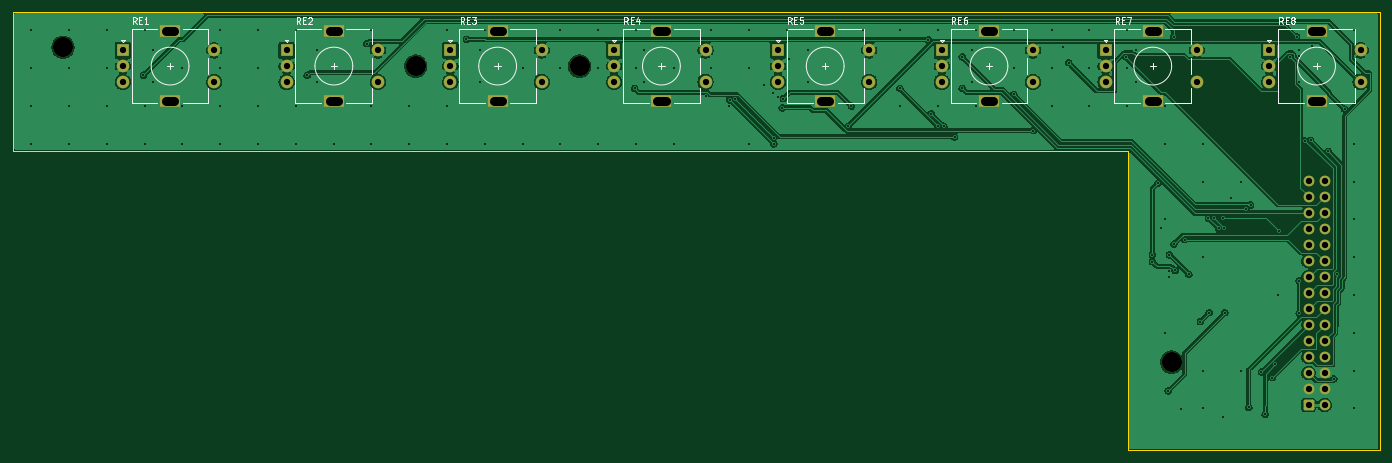
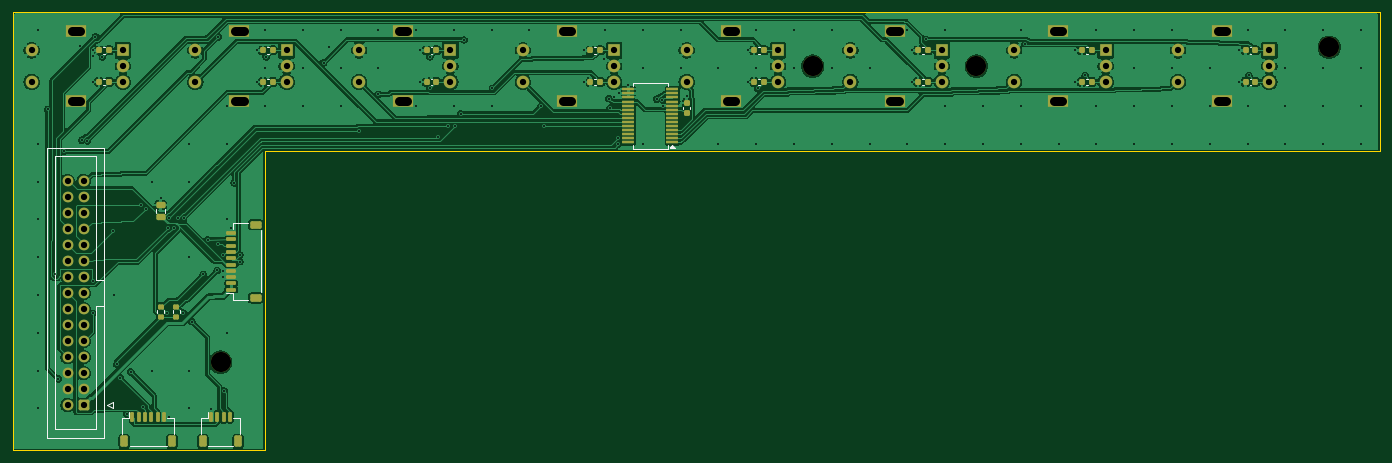
Circuit board: 11 layer files. Board 217.0 x 69.6 mm.
- bottom_copper: pcb-a-B_Cu.gbl (249191 bytes)
- bottom_mask: pcb-a-B_Mask.gbs (7825 bytes)
- paste: pcb-a-B_Paste.gbp (4876 bytes)
- bottom_silk: pcb-a-B_Silkscreen.gbo (12411 bytes)
- outline: pcb-a-Edge_Cuts.gm1 (788 bytes)
- top_copper: pcb-a-F_Cu.gtl (161958 bytes)
- top_mask: pcb-a-F_Mask.gts (3944 bytes)
- paste: pcb-a-F_Paste.gtp (450 bytes)
- top_silk: pcb-a-F_Silkscreen.gto (21956 bytes)
- drill: pcb-a-NPTH.drl (382 bytes)
- drill: pcb-a-PTH.drl (5003 bytes)

=== bottom_copper: pcb-a-B_Cu.gbl (249191 bytes, source omitted) ===
=== bottom_mask: pcb-a-B_Mask.gbs (7825 bytes, source omitted) ===
=== paste: pcb-a-B_Paste.gbp ===
%TF.GenerationSoftware,KiCad,Pcbnew,10.0.6*%
%TF.CreationDate,2026-10-23T06:06:50-05:00*%
%TF.ProjectId,pcb-a,7063622d-612e-46b6-9963-61645f706362,rev?*%
%TF.SameCoordinates,Original*%
%TF.FileFunction,Paste,Bot*%
%TF.FilePolarity,Positive*%
%FSLAX46Y46*%
G04 Gerber Fmt 4.6, Leading zero omitted, Abs format (unit mm)*
G04 Created by KiCad (PCBNEW 10.0.6) date 2026-10-23 06:06:50*
%MOMM*%
%LPD*%
G01*
G04 APERTURE LIST*
G04 Aperture macros list*
%AMRoundRect*
0 Rectangle with rounded corners*
0 $1 Rounding radius*
0 $2 $3 $4 $5 $6 $7 $8 $9 X,Y pos of 4 corners*
0 Add a 4 corners polygon primitive as box body*
4,1,4,$2,$3,$4,$5,$6,$7,$8,$9,$2,$3,0*
0 Add four circle primitives for the rounded corners*
1,1,$1+$1,$2,$3*
1,1,$1+$1,$4,$5*
1,1,$1+$1,$6,$7*
1,1,$1+$1,$8,$9*
0 Add four rect primitives between the rounded corners*
20,1,$1+$1,$2,$3,$4,$5,0*
20,1,$1+$1,$4,$5,$6,$7,0*
20,1,$1+$1,$6,$7,$8,$9,0*
20,1,$1+$1,$8,$9,$2,$3,0*%
G04 Aperture macros list end*
%ADD10RoundRect,0.225000X-0.225000X-0.250000X0.225000X-0.250000X0.225000X0.250000X-0.225000X0.250000X0*%
%ADD11RoundRect,0.200000X0.275000X-0.200000X0.275000X0.200000X-0.275000X0.200000X-0.275000X-0.200000X0*%
%ADD12RoundRect,0.150000X0.150000X0.625000X-0.150000X0.625000X-0.150000X-0.625000X0.150000X-0.625000X0*%
%ADD13RoundRect,0.250000X0.350000X0.650000X-0.350000X0.650000X-0.350000X-0.650000X0.350000X-0.650000X0*%
%ADD14RoundRect,0.150000X0.625000X-0.150000X0.625000X0.150000X-0.625000X0.150000X-0.625000X-0.150000X0*%
%ADD15RoundRect,0.250000X0.650000X-0.350000X0.650000X0.350000X-0.650000X0.350000X-0.650000X-0.350000X0*%
%ADD16RoundRect,0.250000X0.475000X-0.250000X0.475000X0.250000X-0.475000X0.250000X-0.475000X-0.250000X0*%
%ADD17RoundRect,0.100000X-0.850000X-0.100000X0.850000X-0.100000X0.850000X0.100000X-0.850000X0.100000X0*%
%ADD18RoundRect,0.225000X0.250000X-0.225000X0.250000X0.225000X-0.250000X0.225000X-0.250000X-0.225000X0*%
G04 APERTURE END LIST*
D10*
%TO.C,C12*%
X55725000Y-176500000D03*
X57275000Y-176500000D03*
%TD*%
%TO.C,C18*%
X133725000Y-176500000D03*
X135275000Y-176500000D03*
%TD*%
%TO.C,C14*%
X81725000Y-176500000D03*
X83275000Y-176500000D03*
%TD*%
%TO.C,C24*%
X211725000Y-176500000D03*
X213275000Y-176500000D03*
%TD*%
%TO.C,C19*%
X133725000Y-181500000D03*
X135275000Y-181500000D03*
%TD*%
%TO.C,C20*%
X159725000Y-176500000D03*
X161275000Y-176500000D03*
%TD*%
%TO.C,C22*%
X185725000Y-176500000D03*
X187275000Y-176500000D03*
%TD*%
D11*
%TO.C,R1*%
X201000000Y-218825000D03*
X201000000Y-217175000D03*
%TD*%
D12*
%TO.C,J3*%
X208000000Y-234700000D03*
X207000000Y-234700000D03*
X206000000Y-234700000D03*
X205000000Y-234700000D03*
X204000000Y-234700000D03*
X203000000Y-234700000D03*
D13*
X209300000Y-238575000D03*
X201700000Y-238575000D03*
%TD*%
D10*
%TO.C,C16*%
X107725000Y-176500000D03*
X109275000Y-176500000D03*
%TD*%
D12*
%TO.C,J2*%
X195500000Y-234700000D03*
X194500000Y-234700000D03*
X193500000Y-234700000D03*
X192500000Y-234700000D03*
D13*
X196800000Y-238575000D03*
X191200000Y-238575000D03*
%TD*%
D10*
%TO.C,C11*%
X29725000Y-181500000D03*
X31275000Y-181500000D03*
%TD*%
%TO.C,C17*%
X107725000Y-181500000D03*
X109275000Y-181500000D03*
%TD*%
%TO.C,C23*%
X185725000Y-181500000D03*
X187275000Y-181500000D03*
%TD*%
D14*
%TO.C,J4*%
X192300000Y-214500000D03*
X192300000Y-213500000D03*
X192300000Y-212500000D03*
X192300000Y-211500000D03*
X192300000Y-210500000D03*
X192300000Y-209500000D03*
X192300000Y-208500000D03*
X192300000Y-207500000D03*
X192300000Y-206500000D03*
X192300000Y-205500000D03*
D15*
X188425000Y-215800000D03*
X188425000Y-204200000D03*
%TD*%
D11*
%TO.C,R2*%
X203500000Y-218825000D03*
X203500000Y-217175000D03*
%TD*%
D10*
%TO.C,C10*%
X29725000Y-176500000D03*
X31275000Y-176500000D03*
%TD*%
%TO.C,C25*%
X211725000Y-181500000D03*
X213275000Y-181500000D03*
%TD*%
D16*
%TO.C,C2*%
X203500000Y-202950000D03*
X203500000Y-201050000D03*
%TD*%
D10*
%TO.C,C15*%
X81725000Y-181500000D03*
X83275000Y-181500000D03*
%TD*%
%TO.C,C21*%
X159725000Y-181500000D03*
X161275000Y-181500000D03*
%TD*%
%TO.C,C13*%
X55725000Y-181500000D03*
X57275000Y-181500000D03*
%TD*%
D17*
%TO.C,U1*%
X122250000Y-191125000D03*
X122250000Y-190475000D03*
X122250000Y-189825000D03*
X122250000Y-189175000D03*
X122250000Y-188525000D03*
X122250000Y-187875000D03*
X122250000Y-187225000D03*
X122250000Y-186575000D03*
X122250000Y-185925000D03*
X122250000Y-185275000D03*
X122250000Y-184625000D03*
X122250000Y-183975000D03*
X122250000Y-183325000D03*
X122250000Y-182675000D03*
X129250000Y-182675000D03*
X129250000Y-183325000D03*
X129250000Y-183975000D03*
X129250000Y-184625000D03*
X129250000Y-185275000D03*
X129250000Y-185925000D03*
X129250000Y-186575000D03*
X129250000Y-187225000D03*
X129250000Y-187875000D03*
X129250000Y-188525000D03*
X129250000Y-189175000D03*
X129250000Y-189825000D03*
X129250000Y-190475000D03*
X129250000Y-191125000D03*
%TD*%
D18*
%TO.C,C1*%
X120000000Y-186375000D03*
X120000000Y-184825000D03*
%TD*%
M02*

=== bottom_silk: pcb-a-B_Silkscreen.gbo (12411 bytes, source omitted) ===
=== outline: pcb-a-Edge_Cuts.gm1 ===
%TF.GenerationSoftware,KiCad,Pcbnew,10.0.6*%
%TF.CreationDate,2026-10-23T06:06:50-05:00*%
%TF.ProjectId,pcb-a,7063622d-612e-46b6-9963-61645f706362,rev?*%
%TF.SameCoordinates,Original*%
%TF.FileFunction,Profile,NP*%
%FSLAX46Y46*%
G04 Gerber Fmt 4.6, Leading zero omitted, Abs format (unit mm)*
G04 Created by KiCad (PCBNEW 10.0.6) date 2026-10-23 06:06:50*
%MOMM*%
%LPD*%
G01*
G04 APERTURE LIST*
%TA.AperFunction,Profile*%
%ADD10C,0.100000*%
%TD*%
G04 APERTURE END LIST*
D10*
X10000000Y-170400000D02*
X10000000Y-192500000D01*
X10000000Y-192500000D02*
X187000000Y-192500000D01*
X187000000Y-192500000D02*
X187000000Y-240000000D01*
X187000000Y-240000000D02*
X227000000Y-240000000D01*
X227000000Y-170400000D02*
X10000000Y-170400000D01*
X227000000Y-240000000D02*
X227000000Y-170400000D01*
M02*

=== top_copper: pcb-a-F_Cu.gtl (161958 bytes, source omitted) ===
=== top_mask: pcb-a-F_Mask.gts ===
%TF.GenerationSoftware,KiCad,Pcbnew,10.0.6*%
%TF.CreationDate,2026-10-23T06:06:50-05:00*%
%TF.ProjectId,pcb-a,7063622d-612e-46b6-9963-61645f706362,rev?*%
%TF.SameCoordinates,Original*%
%TF.FileFunction,Soldermask,Top*%
%TF.FilePolarity,Negative*%
%FSLAX46Y46*%
G04 Gerber Fmt 4.6, Leading zero omitted, Abs format (unit mm)*
G04 Created by KiCad (PCBNEW 10.0.6) date 2026-10-23 06:06:50*
%MOMM*%
%LPD*%
G01*
G04 APERTURE LIST*
G04 Aperture macros list*
%AMRoundRect*
0 Rectangle with rounded corners*
0 $1 Rounding radius*
0 $2 $3 $4 $5 $6 $7 $8 $9 X,Y pos of 4 corners*
0 Add a 4 corners polygon primitive as box body*
4,1,4,$2,$3,$4,$5,$6,$7,$8,$9,$2,$3,0*
0 Add four circle primitives for the rounded corners*
1,1,$1+$1,$2,$3*
1,1,$1+$1,$4,$5*
1,1,$1+$1,$6,$7*
1,1,$1+$1,$8,$9*
0 Add four rect primitives between the rounded corners*
20,1,$1+$1,$2,$3,$4,$5,0*
20,1,$1+$1,$4,$5,$6,$7,0*
20,1,$1+$1,$6,$7,$8,$9,0*
20,1,$1+$1,$8,$9,$2,$3,0*%
G04 Aperture macros list end*
%ADD10R,2.000000X2.000000*%
%ADD11C,2.000000*%
%ADD12R,3.200000X2.000000*%
%ADD13C,3.200000*%
%ADD14RoundRect,0.250000X-0.600000X-0.600000X0.600000X-0.600000X0.600000X0.600000X-0.600000X0.600000X0*%
%ADD15C,1.700000*%
G04 APERTURE END LIST*
D10*
%TO.C,RE8*%
X209500000Y-176500000D03*
D11*
X209500000Y-181500000D03*
X209500000Y-179000000D03*
D12*
X217000000Y-173400000D03*
X217000000Y-184600000D03*
D11*
X224000000Y-181500000D03*
X224000000Y-176500000D03*
%TD*%
D13*
%TO.C,H3*%
X100000000Y-179000000D03*
%TD*%
D10*
%TO.C,RE2*%
X53500000Y-176500000D03*
D11*
X53500000Y-181500000D03*
X53500000Y-179000000D03*
D12*
X61000000Y-173400000D03*
X61000000Y-184600000D03*
D11*
X68000000Y-181500000D03*
X68000000Y-176500000D03*
%TD*%
D10*
%TO.C,RE7*%
X183500000Y-176500000D03*
D11*
X183500000Y-181500000D03*
X183500000Y-179000000D03*
D12*
X191000000Y-173400000D03*
X191000000Y-184600000D03*
D11*
X198000000Y-181500000D03*
X198000000Y-176500000D03*
%TD*%
D10*
%TO.C,RE1*%
X27500000Y-176500000D03*
D11*
X27500000Y-181500000D03*
X27500000Y-179000000D03*
D12*
X35000000Y-173400000D03*
X35000000Y-184600000D03*
D11*
X42000000Y-181500000D03*
X42000000Y-176500000D03*
%TD*%
D13*
%TO.C,H4*%
X194000000Y-226000000D03*
%TD*%
%TO.C,H2*%
X74000000Y-179000000D03*
%TD*%
%TO.C,H1*%
X18000000Y-176000000D03*
%TD*%
D10*
%TO.C,RE4*%
X105500000Y-176500000D03*
D11*
X105500000Y-181500000D03*
X105500000Y-179000000D03*
D12*
X113000000Y-173400000D03*
X113000000Y-184600000D03*
D11*
X120000000Y-181500000D03*
X120000000Y-176500000D03*
%TD*%
D10*
%TO.C,RE3*%
X79500000Y-176500000D03*
D11*
X79500000Y-181500000D03*
X79500000Y-179000000D03*
D12*
X87000000Y-173400000D03*
X87000000Y-184600000D03*
D11*
X94000000Y-181500000D03*
X94000000Y-176500000D03*
%TD*%
D10*
%TO.C,RE6*%
X157500000Y-176500000D03*
D11*
X157500000Y-181500000D03*
X157500000Y-179000000D03*
D12*
X165000000Y-173400000D03*
X165000000Y-184600000D03*
D11*
X172000000Y-181500000D03*
X172000000Y-176500000D03*
%TD*%
D10*
%TO.C,RE5*%
X131500000Y-176500000D03*
D11*
X131500000Y-181500000D03*
X131500000Y-179000000D03*
D12*
X139000000Y-173400000D03*
X139000000Y-184600000D03*
D11*
X146000000Y-181500000D03*
X146000000Y-176500000D03*
%TD*%
D14*
%TO.C,J1*%
X215730000Y-232780000D03*
D15*
X218270000Y-232780000D03*
X215730000Y-230240000D03*
X218270000Y-230240000D03*
X215730000Y-227700000D03*
X218270000Y-227700000D03*
X215730000Y-225160000D03*
X218270000Y-225160000D03*
X215730000Y-222620000D03*
X218270000Y-222620000D03*
X215730000Y-220080000D03*
X218270000Y-220080000D03*
X215730000Y-217540000D03*
X218270000Y-217540000D03*
X215730000Y-215000000D03*
X218270000Y-215000000D03*
X215730000Y-212460000D03*
X218270000Y-212460000D03*
X215730000Y-209920000D03*
X218270000Y-209920000D03*
X215730000Y-207380000D03*
X218270000Y-207380000D03*
X215730000Y-204840000D03*
X218270000Y-204840000D03*
X215730000Y-202300000D03*
X218270000Y-202300000D03*
X215730000Y-199760000D03*
X218270000Y-199760000D03*
X215730000Y-197220000D03*
X218270000Y-197220000D03*
%TD*%
M02*

=== paste: pcb-a-F_Paste.gtp ===
%TF.GenerationSoftware,KiCad,Pcbnew,10.0.6*%
%TF.CreationDate,2026-10-23T06:06:50-05:00*%
%TF.ProjectId,pcb-a,7063622d-612e-46b6-9963-61645f706362,rev?*%
%TF.SameCoordinates,Original*%
%TF.FileFunction,Paste,Top*%
%TF.FilePolarity,Positive*%
%FSLAX46Y46*%
G04 Gerber Fmt 4.6, Leading zero omitted, Abs format (unit mm)*
G04 Created by KiCad (PCBNEW 10.0.6) date 2026-10-23 06:06:50*
%MOMM*%
%LPD*%
G01*
G04 APERTURE LIST*
G04 APERTURE END LIST*
M02*

=== top_silk: pcb-a-F_Silkscreen.gto (21956 bytes, source omitted) ===
=== drill: pcb-a-NPTH.drl ===
M48
; DRILL file KiCad 10.0.6 date 2026-10-23T06:06:51
; FORMAT={-:-/ absolute / metric / decimal}
; #@! TF.CreationDate,2026-10-23T06:06:51-05:00
; #@! TF.GenerationSoftware,Kicad,Pcbnew,10.0.6
; #@! TF.FileFunction,NonPlated,1,2,NPTH
FMAT,2
METRIC
; #@! TA.AperFunction,NonPlated,NPTH,ComponentDrill
T1C3.200
%
G90
G05
T1
X18.0Y-176.0
X74.0Y-179.0
X100.0Y-179.0
X194.0Y-226.0
M30

=== drill: pcb-a-PTH.drl ===
M48
; DRILL file KiCad 10.0.6 date 2026-10-23T06:06:51
; FORMAT={-:-/ absolute / metric / decimal}
; #@! TF.CreationDate,2026-10-23T06:06:51-05:00
; #@! TF.GenerationSoftware,Kicad,Pcbnew,10.0.6
; #@! TF.FileFunction,Plated,1,2,PTH
FMAT,2
METRIC
; #@! TA.AperFunction,Plated,PTH,ViaDrill
T1C0.300
; #@! TA.AperFunction,Plated,PTH,ComponentDrill
T2C1.000
; #@! TA.AperFunction,Plated,PTH,ComponentDrill
T3C1.500
%
G90
G05
T1
X12.95Y-173.35
X12.95Y-179.35
X12.95Y-185.35
X12.95Y-191.35
X18.95Y-173.35
X18.95Y-179.35
X18.95Y-185.35
X18.95Y-191.35
X24.95Y-173.35
X24.95Y-179.35
X24.95Y-185.35
X24.95Y-191.35
X30.75Y-180.45
X30.95Y-173.35
X30.95Y-185.35
X30.95Y-191.35
X32.275Y-176.5
X32.275Y-181.5
X36.95Y-179.35
X36.95Y-185.35
X36.95Y-191.35
X42.95Y-173.35
X42.95Y-179.35
X42.95Y-185.35
X42.95Y-191.35
X48.95Y-173.35
X48.95Y-179.35
X48.95Y-185.35
X48.95Y-191.35
X54.95Y-173.35
X54.95Y-185.35
X54.95Y-191.35
X56.75Y-180.45
X58.275Y-176.5
X58.275Y-181.5
X60.95Y-191.35
X66.25Y-175.45
X66.95Y-173.35
X66.95Y-185.35
X66.95Y-191.35
X72.95Y-185.35
X72.95Y-191.35
X78.95Y-173.35
X78.95Y-185.35
X78.95Y-191.35
X82.05Y-174.75
X84.275Y-176.5
X84.275Y-181.5
X84.95Y-173.35
X84.95Y-191.35
X90.95Y-179.35
X90.95Y-191.35
X96.95Y-173.35
X96.95Y-179.35
X96.95Y-191.35
X102.95Y-173.35
X102.95Y-179.35
X102.95Y-191.35
X108.75Y-182.55
X108.95Y-173.35
X108.95Y-179.35
X108.95Y-191.35
X110.275Y-176.5
X110.275Y-181.5
X114.95Y-179.35
X114.95Y-191.35
X120.0Y-183.825
X120.95Y-173.35
X120.95Y-179.35
X123.75Y-185.275
X123.85Y-184.35
X124.75Y-184.25
X126.95Y-173.35
X126.95Y-179.35
X126.95Y-191.35
X129.25Y-181.925
X130.75Y-183.325
X130.85Y-190.35
X130.85Y-191.35
X131.5Y-183.975
X132.15Y-185.65
X132.35Y-184.15
X132.95Y-173.35
X133.185Y-177.938
X136.275Y-176.5
X136.275Y-181.5
X142.65Y-188.55
X143.15Y-185.35
X144.95Y-173.35
X150.85Y-182.55
X150.95Y-173.35
X150.95Y-185.35
X155.35Y-174.85
X155.85Y-186.55
X156.85Y-188.55
X156.95Y-173.35
X156.95Y-185.35
X157.85Y-188.55
X159.55Y-190.25
X160.75Y-177.55
X160.75Y-182.55
X162.275Y-176.5
X162.275Y-181.5
X162.95Y-173.35
X162.95Y-185.35
X168.95Y-173.35
X168.95Y-179.35
X168.95Y-183.45
X172.05Y-189.25
X174.95Y-173.35
X174.95Y-179.35
X174.95Y-185.35
X176.73Y-175.95
X177.65Y-178.45
X180.95Y-173.35
X180.95Y-179.35
X180.95Y-185.35
X186.75Y-177.55
X186.95Y-173.35
X186.95Y-179.35
X186.95Y-185.35
X188.275Y-176.5
X188.275Y-181.5
X190.95Y-208.95
X190.95Y-210.05
X191.85Y-197.55
X192.3Y-204.65
X192.95Y-185.35
X192.95Y-191.35
X192.95Y-203.35
X192.95Y-221.35
X193.45Y-230.55
X193.625Y-211.5
X193.625Y-212.5
X193.65Y-208.95
X194.35Y-174.35
X194.35Y-207.25
X194.55Y-211.45
X195.5Y-233.375
X196.05Y-206.55
X196.75Y-212.05
X198.55Y-219.55
X198.95Y-191.35
X198.95Y-197.35
X198.95Y-209.35
X198.95Y-227.35
X198.95Y-233.35
X199.85Y-203.15
X199.95Y-218.15
X200.75Y-203.05
X201.45Y-204.75
X202.15Y-203.05
X202.15Y-234.7
X202.35Y-204.65
X202.45Y-218.15
X203.5Y-200.0
X204.95Y-197.35
X204.95Y-227.35
X205.85Y-201.65
X206.25Y-233.15
X206.55Y-201.05
X208.25Y-227.55
X208.85Y-234.25
X209.95Y-228.45
X210.45Y-226.35
X210.95Y-215.35
X211.05Y-205.15
X212.75Y-177.55
X213.85Y-174.35
X214.25Y-177.35
X214.25Y-213.05
X214.25Y-218.25
X214.275Y-176.5
X214.275Y-181.5
X215.15Y-190.85
X216.05Y-190.75
X216.25Y-175.75
X218.85Y-192.55
X219.75Y-228.65
X220.25Y-212.05
X221.45Y-185.85
X222.95Y-173.35
X222.95Y-191.35
X222.95Y-197.35
X222.95Y-203.35
X222.95Y-209.35
X222.95Y-215.35
X222.95Y-221.35
X222.95Y-227.35
X222.95Y-233.35
T2
X27.5Y-176.5
X27.5Y-179.0
X27.5Y-181.5
X42.0Y-176.5
X42.0Y-181.5
X53.5Y-176.5
X53.5Y-179.0
X53.5Y-181.5
X68.0Y-176.5
X68.0Y-181.5
X79.5Y-176.5
X79.5Y-179.0
X79.5Y-181.5
X94.0Y-176.5
X94.0Y-181.5
X105.5Y-176.5
X105.5Y-179.0
X105.5Y-181.5
X120.0Y-176.5
X120.0Y-181.5
X131.5Y-176.5
X131.5Y-179.0
X131.5Y-181.5
X146.0Y-176.5
X146.0Y-181.5
X157.5Y-176.5
X157.5Y-179.0
X157.5Y-181.5
X172.0Y-176.5
X172.0Y-181.5
X183.5Y-176.5
X183.5Y-179.0
X183.5Y-181.5
X198.0Y-176.5
X198.0Y-181.5
X209.5Y-176.5
X209.5Y-179.0
X209.5Y-181.5
X215.73Y-197.22
X215.73Y-199.76
X215.73Y-202.3
X215.73Y-204.84
X215.73Y-207.38
X215.73Y-209.92
X215.73Y-212.46
X215.73Y-215.0
X215.73Y-217.54
X215.73Y-220.08
X215.73Y-222.62
X215.73Y-225.16
X215.73Y-227.7
X215.73Y-230.24
X215.73Y-232.78
X218.27Y-197.22
X218.27Y-199.76
X218.27Y-202.3
X218.27Y-204.84
X218.27Y-207.38
X218.27Y-209.92
X218.27Y-212.46
X218.27Y-215.0
X218.27Y-217.54
X218.27Y-220.08
X218.27Y-222.62
X218.27Y-225.16
X218.27Y-227.7
X218.27Y-230.24
X218.27Y-232.78
X224.0Y-176.5
X224.0Y-181.5
T3
X34.35Y-173.4G85X35.65Y-173.4
G05
X34.35Y-184.6G85X35.65Y-184.6
G05
X60.35Y-173.4G85X61.65Y-173.4
G05
X60.35Y-184.6G85X61.65Y-184.6
G05
X86.35Y-173.4G85X87.65Y-173.4
G05
X86.35Y-184.6G85X87.65Y-184.6
G05
X112.35Y-173.4G85X113.65Y-173.4
G05
X112.35Y-184.6G85X113.65Y-184.6
G05
X138.35Y-173.4G85X139.65Y-173.4
G05
X138.35Y-184.6G85X139.65Y-184.6
G05
X164.35Y-173.4G85X165.65Y-173.4
G05
X164.35Y-184.6G85X165.65Y-184.6
G05
X190.35Y-173.4G85X191.65Y-173.4
G05
X190.35Y-184.6G85X191.65Y-184.6
G05
X216.35Y-173.4G85X217.65Y-173.4
G05
X216.35Y-184.6G85X217.65Y-184.6
G05
M30
